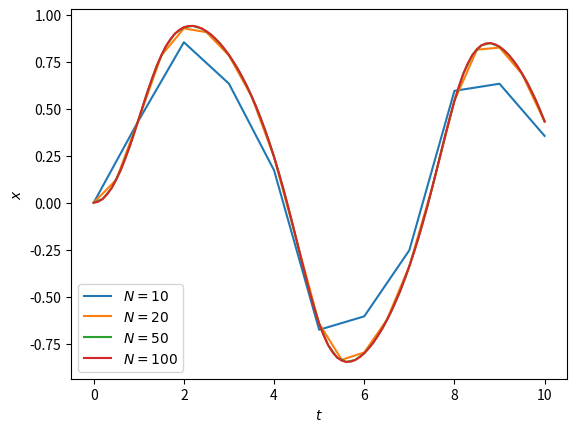

Here is the Python script that generated this plot:
import numpy as np
import matplotlib.pyplot as plt
def f(x,t):
    return -x**3 + np.sin(t)
t0 = 0
t_end=10
N=[10,20,50,100]
dt=np.divide((t_end-t0),N)
tpoints=[]
for i in range(len(N)):
    trange=np.arange(t0,t_end+dt[i],dt[i])
    tpoints.append(trange)
xpoints=[]
for i, tvals in enumerate(tpoints):
    x=0
    xvals=[]
    for t in tvals:
        xvals.append(x)
        k1 = dt[i]*f(x,t)
        k2 = dt[i]*f(x+0.5*k1, t+0.5*dt[i])
        k3 = dt[i]*f(x+0.5*k2, t+0.5*dt[i])
        k4 = dt[i]*f(x+k3, t+dt[i])
        x += (k1+2*k2+2*k3+k4)/6
    xpoints.append(xvals)

for i in range(len(tpoints)):
    plt.plot(tpoints[i],xpoints[i])
plt.xlabel("$t$")
plt.ylabel("$x$")
plt.legend(["$N=10$","$N=20$", "$N=50$", "$N=100$"])
plt.show()
plt.close()
